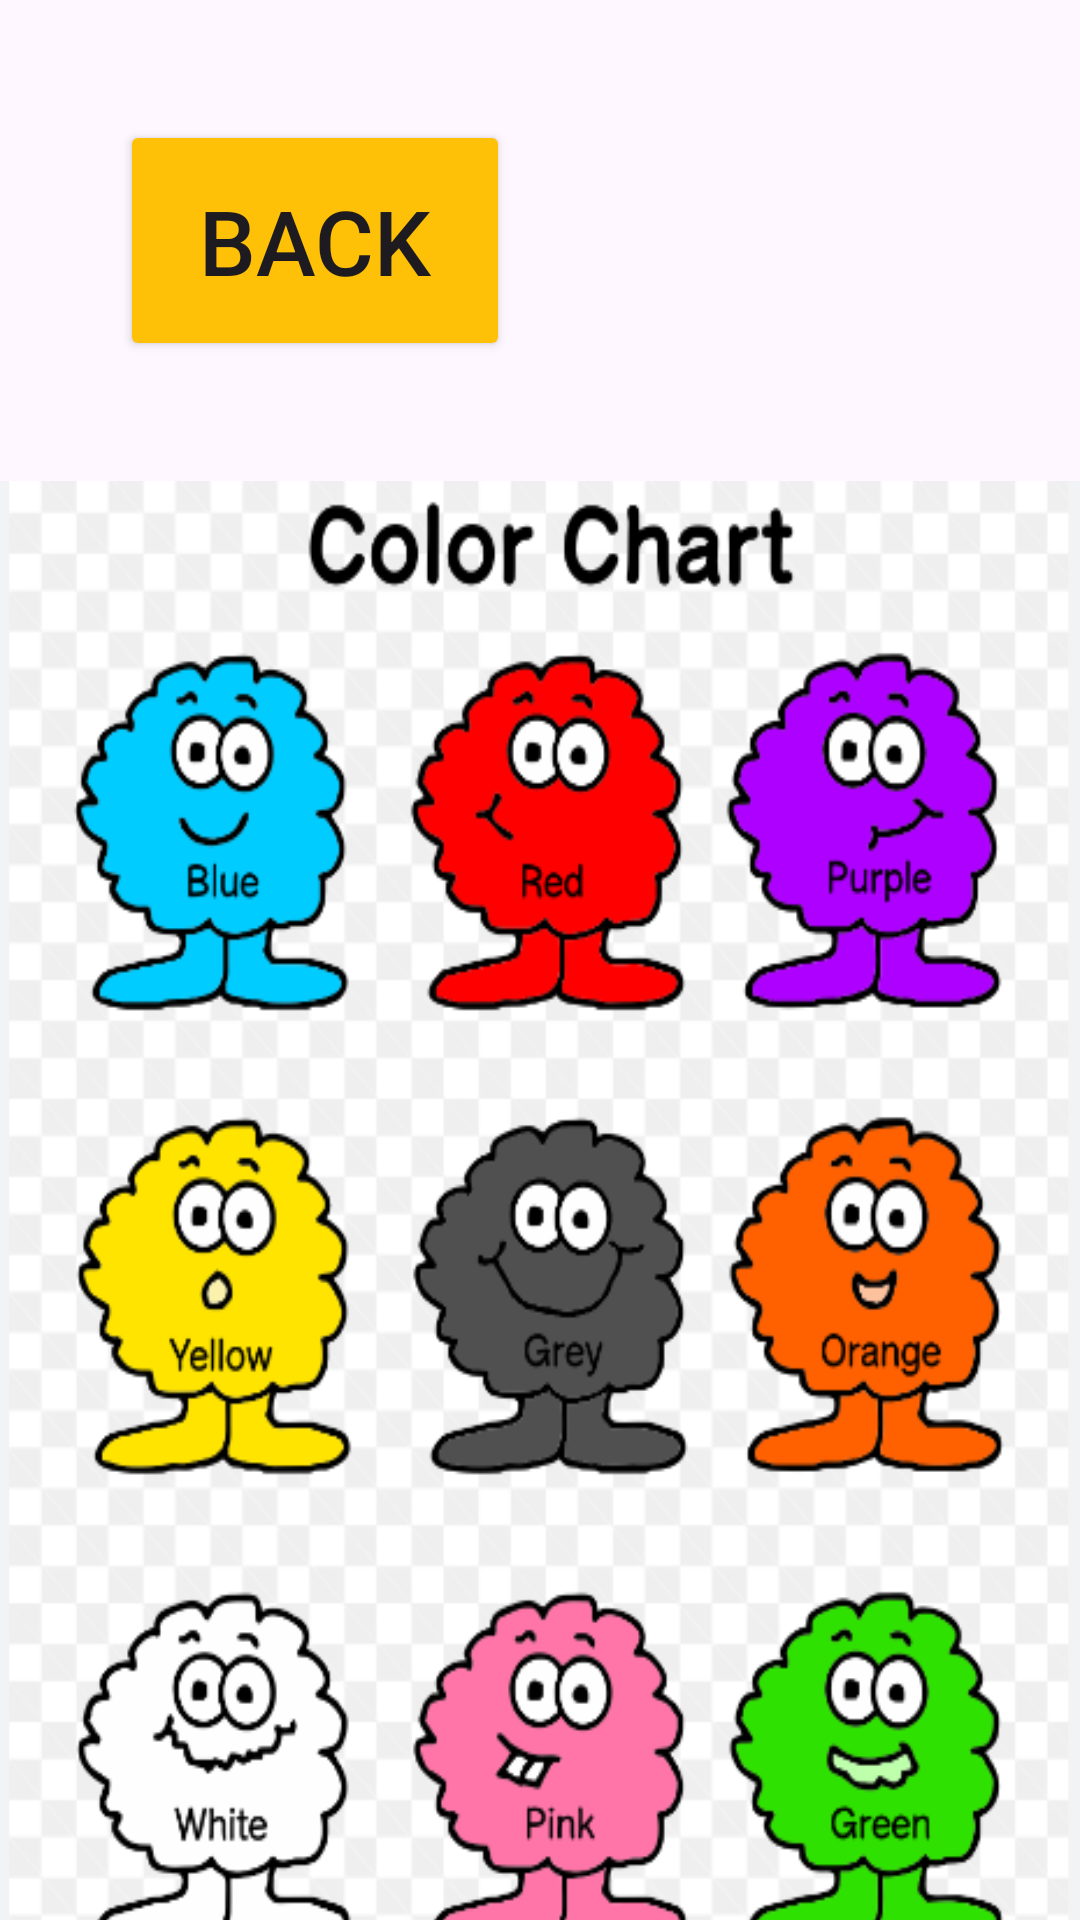

Produce the Android XML layout that renders to this screen, including the resource entries it uses.
<!-- AndroidManifest.xml: application theme Theme.PHONE -->
<!-- res/layout/activity_colourrr.xml -->
<?xml version="1.0" encoding="utf-8"?>
<androidx.constraintlayout.widget.ConstraintLayout xmlns:android="http://schemas.android.com/apk/res/android"
    xmlns:app="http://schemas.android.com/apk/res-auto"
    xmlns:tools="http://schemas.android.com/tools"
    android:layout_width="match_parent"
    android:layout_height="match_parent"
    tools:context=".COLOURRR">
    <LinearLayout
        android:layout_width="match_parent"
        android:layout_height="match_parent"
        android:orientation="vertical">
        <Button
                 android:id="@+id/btcol"
            android:layout_width="130dp"
            android:layout_height="wrap_content"
            android:text="BACK"
            android:padding="20dp"
            android:textSize="30dp"
            android:layout_margin="40dp"
            android:backgroundTint="#FFC107"

            />


        <ImageView
            android:layout_width="match_parent"
            android:layout_height="500dp"
            android:layout_gravity="center"
            android:background="@drawable/colouring"/>

    </LinearLayout>

</androidx.constraintlayout.widget.ConstraintLayout>
<!-- resources referenced by this layout -->
<resources>
  <!-- drawable colouring: png bitmap (drawable, 126644 bytes) -->
  <style name="Theme.PHONE" parent="Base.Theme.PHONE" />
  <style name="Base.Theme.PHONE" parent="Theme.Material3.DayNight.NoActionBar">
          
          
      </style>
</resources>
